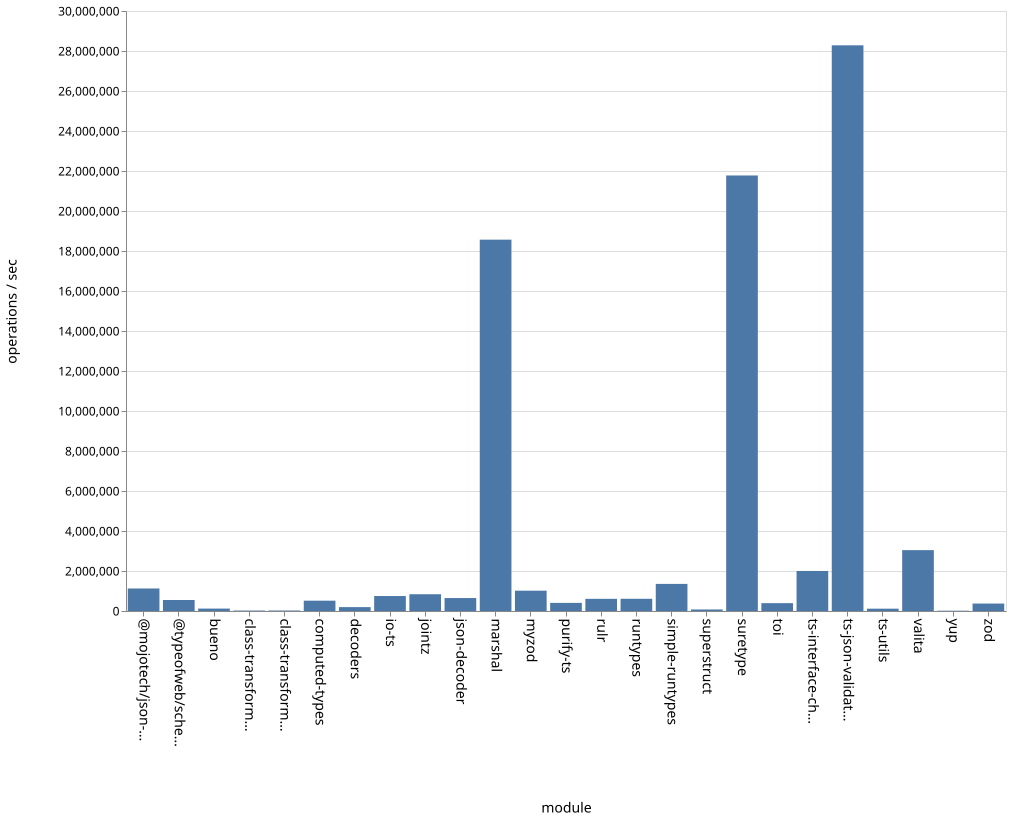

The file beside this chart, header and first rows:
name, ops
bueno, 120239
class-transformer-validator-async, 22971
class-transformer-validator-sync, 25205
computed-types, 515818
decoders, 194179
io-ts, 748686
jointz, 838022
json-decoder, 647988
marshal, 18567035
@mojotech/json-type-validation, 1125658
myzod, 1016308
purify-ts, 404957
rulr, 608125
runtypes, 610597
simple-runtypes, 1355417
superstruct, 76319
suretype, 21776627
toi, 392520
ts-interface-checker, 2002179
ts-json-validator, 28284267
ts-utils, 115780
@typeofweb/schema, 550098
valita, 3043192
yup, 15382
zod, 372293
